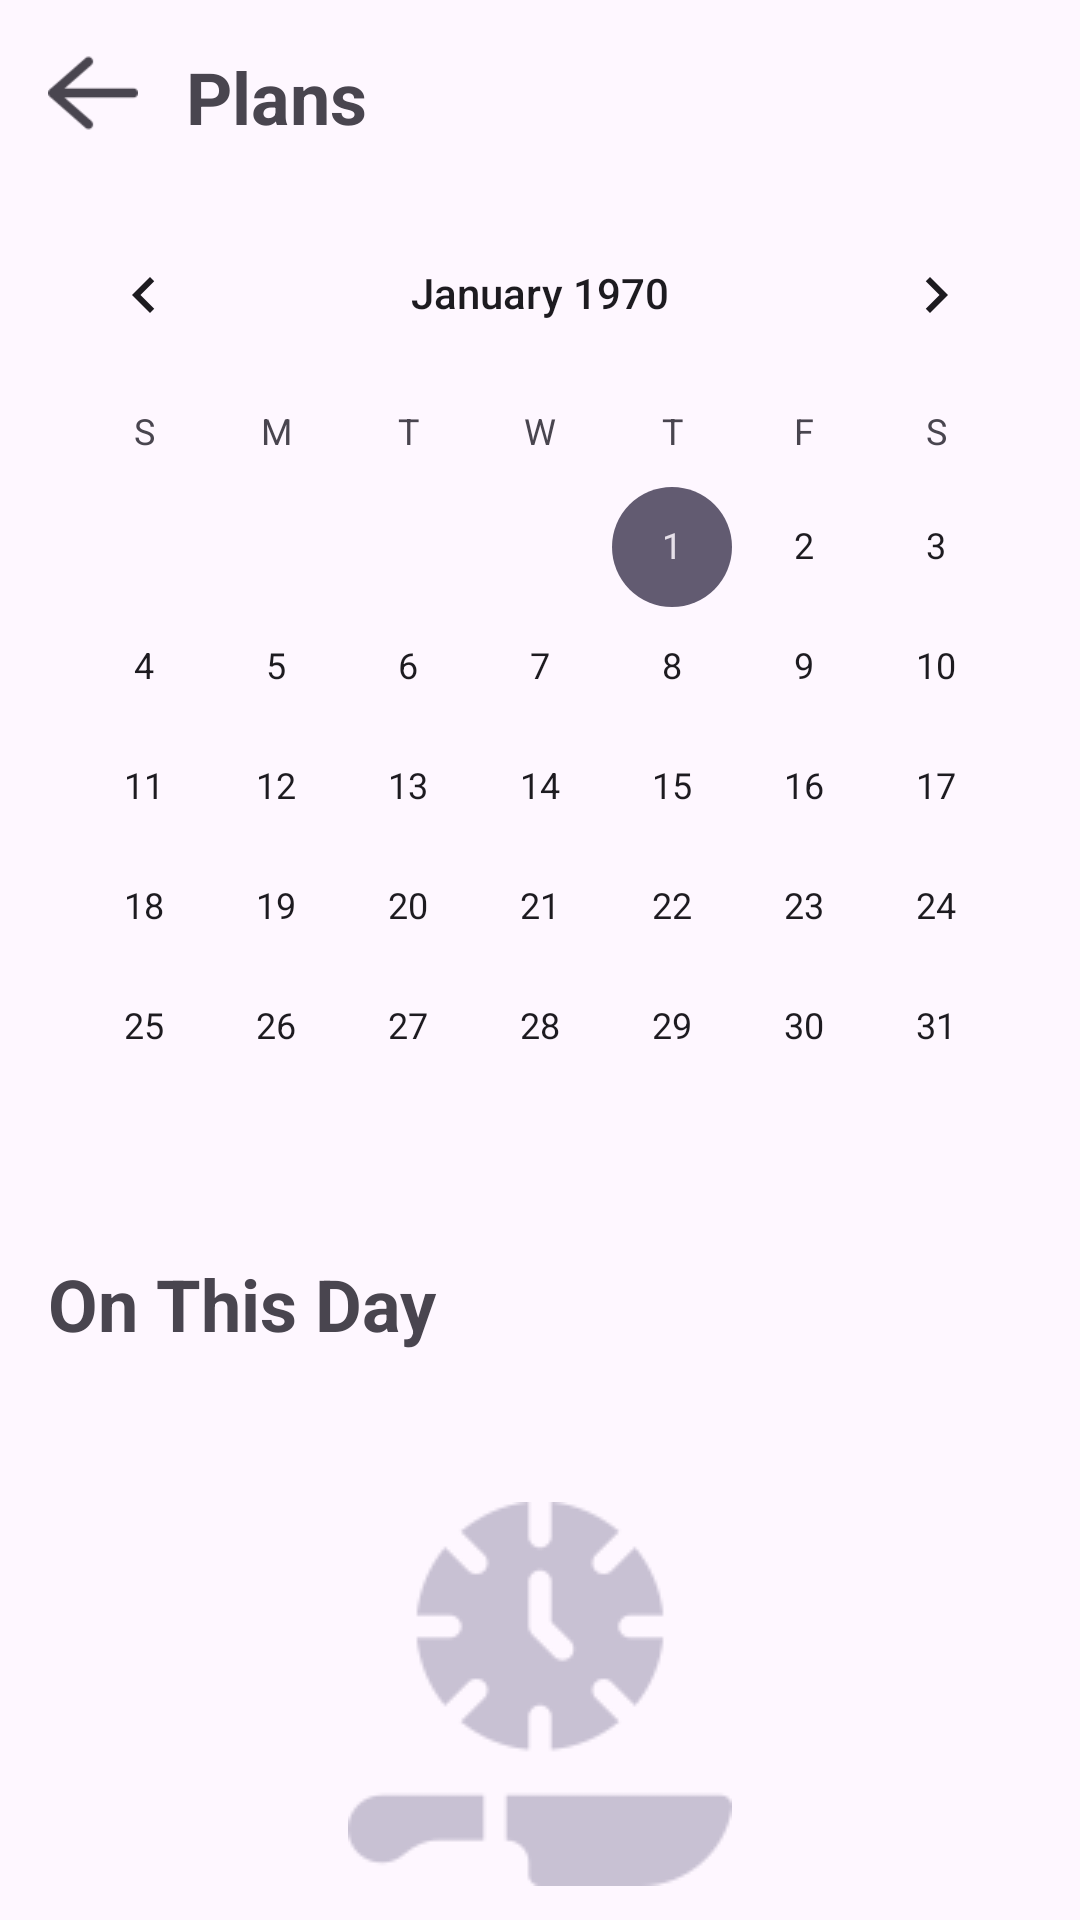

Layout XML and referenced resources for this Android screen:
<!-- AndroidManifest.xml: application theme Theme.DishDashFoodPlanner -->
<!-- res/layout/fragment_plan.xml -->
<?xml version="1.0" encoding="utf-8"?>
<androidx.constraintlayout.widget.ConstraintLayout xmlns:android="http://schemas.android.com/apk/res/android"
    xmlns:app="http://schemas.android.com/apk/res-auto"
    android:layout_width="match_parent"
    android:layout_height="match_parent"
    xmlns:tools="http://schemas.android.com/tools">

    <androidx.constraintlayout.widget.ConstraintLayout
        android:layout_width="match_parent"
        android:layout_height="match_parent">

        <TextView
            android:id="@+id/onThisDay"
            android:layout_width="0dp"
            android:layout_height="wrap_content"
            android:layout_marginStart="16dp"
            android:layout_marginTop="16dp"
            android:text="@string/OnThisDay"
            android:textAlignment="textStart"
            android:textSize="24sp"
            android:textStyle="bold"
            app:layout_constraintStart_toStartOf="parent"
            app:layout_constraintTop_toBottomOf="@+id/calendarView"
            tools:text="On This Day" />

        <TextView
            android:id="@+id/title"
            android:layout_width="0dp"
            android:layout_height="wrap_content"
            android:layout_marginStart="16dp"
            android:text="@string/Plans"
            android:textAlignment="textStart"
            android:textSize="24sp"
            android:textStyle="bold"
            app:layout_constraintEnd_toEndOf="parent"
            app:layout_constraintStart_toEndOf="@+id/backBtn"
            app:layout_constraintTop_toTopOf="@+id/backBtn"
            tools:text="Plans" />

        <androidx.recyclerview.widget.RecyclerView
            android:id="@+id/planList"
            android:layout_width="0dp"
            android:layout_height="0dp"
            android:layout_marginStart="16dp"
            android:layout_marginTop="16dp"
            android:layout_marginEnd="16dp"
            android:visibility="gone"
            app:layout_constraintBottom_toBottomOf="parent"
            app:layout_constraintEnd_toEndOf="parent"
            app:layout_constraintHorizontal_bias="1.0"
            app:layout_constraintStart_toStartOf="parent"
            app:layout_constraintTop_toBottomOf="@+id/onThisDay"
            tools:listitem="@layout/card_plan" />

        <ImageView
            android:id="@+id/backBtn"
            android:layout_width="30dp"
            android:layout_height="30dp"
            android:layout_marginStart="16dp"
            android:layout_marginTop="16dp"
            app:layout_constraintStart_toStartOf="parent"
            app:layout_constraintTop_toTopOf="parent"
            app:srcCompat="@drawable/left_arrow" />

        <CalendarView
            android:id="@+id/calendarView"
            android:layout_width="wrap_content"
            android:layout_height="wrap_content"
            android:layout_marginTop="16dp"
            app:layout_constraintEnd_toEndOf="parent"
            app:layout_constraintStart_toStartOf="parent"
            app:layout_constraintTop_toBottomOf="@+id/title" />

        <ImageView
            android:id="@+id/nothingImg"
            android:layout_width="wrap_content"
            android:layout_height="wrap_content"
            android:layout_marginTop="50dp"
            app:layout_constraintEnd_toEndOf="parent"
            app:layout_constraintHorizontal_bias="0.5"
            app:layout_constraintStart_toStartOf="parent"
            app:layout_constraintTop_toBottomOf="@+id/onThisDay"
            app:srcCompat="@drawable/nothing" />
    </androidx.constraintlayout.widget.ConstraintLayout>
</androidx.constraintlayout.widget.ConstraintLayout>
<!-- res/layout/card_plan.xml (included above) -->
<androidx.cardview.widget.CardView xmlns:android="http://schemas.android.com/apk/res/android"
    xmlns:app="http://schemas.android.com/apk/res-auto"
    xmlns:tools="http://schemas.android.com/tools"
    android:layout_width="match_parent"
    android:layout_height="wrap_content"
    android:layout_margin="8dp"
    app:cardCornerRadius="8dp"
    app:cardElevation="4dp">

    <androidx.constraintlayout.widget.ConstraintLayout
        android:layout_width="match_parent"
        android:layout_height="wrap_content">

        <ImageView
            android:id="@+id/thumbnail"
            android:layout_width="140dp"
            android:layout_height="140dp"
            android:layout_marginStart="10dp"
            android:background="@drawable/rounded_corners"
            android:clipToOutline="true"
            app:layout_constraintBottom_toBottomOf="parent"
            app:layout_constraintStart_toStartOf="parent"
            app:layout_constraintTop_toTopOf="parent"
            tools:srcCompat="@tools:sample/avatars" />

        <TextView
            android:id="@+id/title"
            android:layout_width="0dp"
            android:layout_height="wrap_content"
            android:layout_marginStart="20dp"
            android:layout_marginEnd="10dp"
            android:textSize="18sp"
            android:textStyle="bold"
            app:layout_constraintEnd_toEndOf="parent"
            app:layout_constraintStart_toEndOf="@+id/thumbnail"
            app:layout_constraintTop_toTopOf="@+id/thumbnail"
            tools:text="title" />

        <TextView
            android:id="@+id/category_area"
            android:layout_width="wrap_content"
            android:layout_height="wrap_content"
            android:layout_marginStart="20dp"
            android:layout_marginTop="10dp"
            android:textSize="18sp"
            app:layout_constraintStart_toEndOf="@+id/thumbnail"
            app:layout_constraintTop_toBottomOf="@+id/title"
            tools:text="category_area" />

        <TextView
            android:id="@+id/date"
            android:layout_width="0dp"
            android:layout_height="wrap_content"
            android:layout_marginTop="10dp"
            android:layout_marginEnd="10dp"
            android:textSize="18sp"
            app:layout_constraintEnd_toEndOf="parent"
            app:layout_constraintStart_toStartOf="@+id/category_area"
            app:layout_constraintTop_toBottomOf="@+id/category_area"
            tools:text="Date" />

        <ImageView
            android:id="@+id/deleteBtn"
            android:layout_width="30dp"
            android:layout_height="30dp"
            android:layout_marginTop="10dp"
            android:layout_marginEnd="10dp"
            android:layout_marginBottom="8dp"
            app:layout_constraintBottom_toBottomOf="parent"
            app:layout_constraintEnd_toEndOf="parent"
            app:layout_constraintTop_toBottomOf="@+id/date"
            app:srcCompat="@drawable/remove_plan" />

    </androidx.constraintlayout.widget.ConstraintLayout>

</androidx.cardview.widget.CardView>
<!-- resources referenced by this layout -->
<resources>
  <!-- drawable left_arrow: png bitmap (drawable, 1198 bytes) -->
  <!-- drawable nothing: png bitmap (drawable, 3943 bytes) -->
  <!-- drawable remove_plan: png bitmap (drawable, 1081 bytes) -->
  <string name="OnThisDay">On This Day</string>
  <string name="Plans">Plans</string>
  <style name="Theme.DishDashFoodPlanner" parent="Base.Theme.DishDashFoodPlanner" />
  <style name="Base.Theme.DishDashFoodPlanner" parent="Theme.Material3.DayNight.NoActionBar">
          
          <item name="android:statusBarColor">@android:color/transparent</item>
      </style>
</resources>
